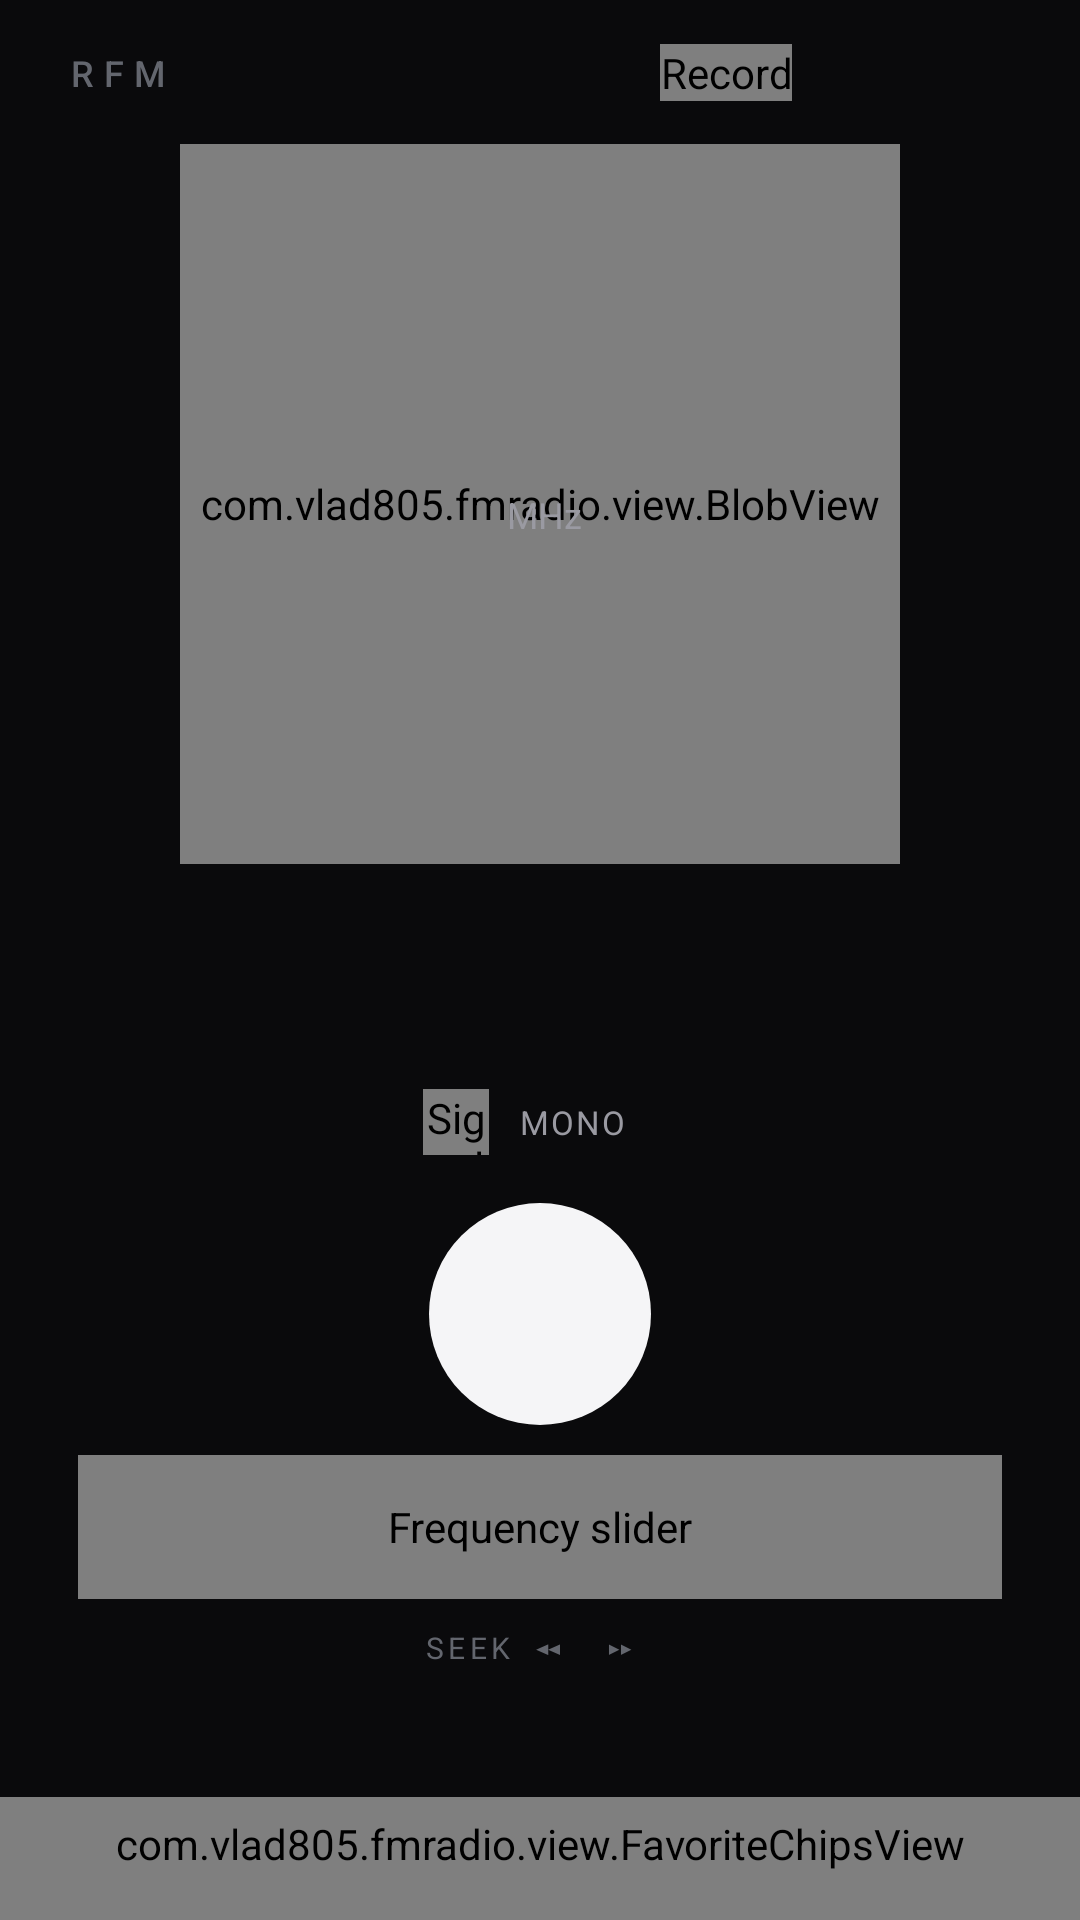

Layout XML and referenced resources for this Android screen:
<!-- AndroidManifest.xml: application theme AppCompatTheme -->
<!-- res/layout/activity_main.xml -->
<?xml version="1.0" encoding="utf-8"?>
<androidx.constraintlayout.widget.ConstraintLayout
		xmlns:android="http://schemas.android.com/apk/res/android"
		xmlns:app="http://schemas.android.com/apk/res-auto"
		xmlns:tools="http://schemas.android.com/tools"
		android:layout_width="match_parent"
		android:layout_height="match_parent"
		android:background="@color/c_bg"
		tools:context=".activity.MainActivity">

	
	<TextView
			android:id="@+id/brand_mark"
			android:layout_width="wrap_content"
			android:layout_height="wrap_content"
			android:layout_marginStart="22dp"
			android:layout_marginTop="16dp"
			android:fontFamily="sans-serif-medium"
			android:letterSpacing="0.28"
			android:text="@string/brand_mark"
			android:textColor="@color/c_ink_faint"
			android:textSize="12sp"
			app:layout_constraintStart_toStartOf="parent"
			app:layout_constraintTop_toTopOf="parent" />

	<ImageButton
			android:id="@+id/overflow_button"
			android:layout_width="40dp"
			android:layout_height="40dp"
			android:layout_marginTop="4dp"
			android:layout_marginEnd="12dp"
			android:background="?android:attr/selectableItemBackgroundBorderless"
			android:contentDescription="@string/menu_more"
			android:src="@drawable/ic_more_vert"
			app:layout_constraintEnd_toEndOf="parent"
			app:layout_constraintTop_toTopOf="parent"
			app:tint="@color/c_ink_dim" />

	<ImageButton
			android:id="@+id/settings_button"
			android:layout_width="40dp"
			android:layout_height="40dp"
			android:layout_marginTop="4dp"
			android:background="?android:attr/selectableItemBackgroundBorderless"
			android:contentDescription="@string/menu_settings"
			android:src="@drawable/ic_settings"
			app:layout_constraintEnd_toStartOf="@id/overflow_button"
			app:layout_constraintTop_toTopOf="parent"
			app:tint="@color/c_ink_dim" />

	<com.vlad805.fmradio.view.RecordCapsuleView
			android:id="@+id/rec_capsule"
			android:layout_width="wrap_content"
			android:layout_height="wrap_content"
			android:layout_marginEnd="4dp"
			android:contentDescription="@string/menu_record"
			app:layout_constraintBottom_toBottomOf="@id/settings_button"
			app:layout_constraintEnd_toStartOf="@id/settings_button"
			app:layout_constraintTop_toTopOf="@id/settings_button" />

	
	<FrameLayout
			android:id="@+id/art_container"
			android:layout_width="0dp"
			android:layout_height="240dp"
			android:layout_marginTop="4dp"
			app:layout_constraintEnd_toEndOf="parent"
			app:layout_constraintStart_toStartOf="parent"
			app:layout_constraintTop_toBottomOf="@id/settings_button">

		<com.vlad805.fmradio.view.BlobView
				android:id="@+id/blob"
				android:layout_width="240dp"
				android:layout_height="240dp"
				android:layout_gravity="center" />

		<LinearLayout
				android:id="@+id/freq_overlay"
				android:layout_width="wrap_content"
				android:layout_height="wrap_content"
				android:layout_gravity="center"
				android:gravity="bottom"
				android:orientation="horizontal">

			<TextView
					android:id="@+id/frequency_text"
					android:layout_width="wrap_content"
					android:layout_height="wrap_content"
					android:fontFamily="sans-serif-medium"
					android:fontFeatureSettings="tnum"
					android:textColor="@color/c_ink"
					android:textSize="29sp"
					tools:text="106.3" />

			<TextView
					android:layout_width="wrap_content"
					android:layout_height="wrap_content"
					android:layout_marginStart="3dp"
					android:layout_marginBottom="3dp"
					android:text="@string/freq_unit_mhz"
					android:textColor="@color/c_ink_dim"
					android:textSize="12sp" />
		</LinearLayout>
	</FrameLayout>

	
	<LinearLayout
			android:id="@+id/now_playing"
			android:layout_width="0dp"
			android:layout_height="wrap_content"
			android:layout_marginStart="30dp"
			android:layout_marginEnd="30dp"
			android:gravity="center_horizontal"
			android:orientation="vertical"
			app:layout_constraintEnd_toEndOf="parent"
			app:layout_constraintStart_toStartOf="parent"
			app:layout_constraintTop_toBottomOf="@id/art_container">

		<TextView
				android:id="@+id/ps_text"
				android:layout_width="match_parent"
				android:layout_height="wrap_content"
				android:ellipsize="end"
				android:fontFamily="sans-serif-medium"
				android:gravity="center"
				android:maxLines="1"
				android:textColor="@color/c_ink"
				android:textSize="30sp"
				tools:text="RECORD" />

		<TextView
				android:id="@+id/rt_text"
				android:layout_width="match_parent"
				android:layout_height="wrap_content"
				android:layout_marginTop="7dp"
				android:ellipsize="marquee"
				android:gravity="center"
				android:marqueeRepeatLimit="-1"
				android:singleLine="true"
				android:textColor="@color/c_ink_dim"
				android:textSize="13.5sp"
				tools:text="ALOK/GRYFFIN/JULIA CHURCH — Never Letting Go" />

		<TextView
				android:id="@+id/pty_chip"
				android:layout_width="wrap_content"
				android:layout_height="wrap_content"
				android:layout_marginTop="10dp"
				android:background="@drawable/pty_chip_bg"
				android:paddingStart="12dp"
				android:paddingTop="4dp"
				android:paddingEnd="12dp"
				android:paddingBottom="4dp"
				android:textColor="@color/c_pty_text"
				android:textSize="11sp"
				android:visibility="gone"
				tools:text="Popular Music (Pop)"
				tools:visibility="visible" />

		<LinearLayout
				android:id="@+id/meta_row"
				android:layout_width="wrap_content"
				android:layout_height="wrap_content"
				android:layout_marginTop="9dp"
				android:gravity="center_vertical"
				android:orientation="horizontal">

			<com.vlad805.fmradio.view.SignalStrengthView
					android:id="@+id/signal_strength"
					android:layout_width="22dp"
					android:layout_height="22dp"
					android:contentDescription="@string/signal_strength_indicator" />

			<TextView
					android:id="@+id/stereo_mono"
					android:layout_width="wrap_content"
					android:layout_height="wrap_content"
					android:layout_marginStart="10dp"
					android:letterSpacing="0.06"
					android:text="@string/mono_mode_label"
					android:textAllCaps="true"
					android:textColor="@color/c_ink_dim"
					android:textSize="11sp" />

			<TextView
					android:id="@+id/pi_text"
					android:layout_width="wrap_content"
					android:layout_height="wrap_content"
					android:layout_marginStart="10dp"
					android:fontFamily="monospace"
					android:textColor="@color/c_ink_faint"
					android:textSize="11sp"
					tools:text="7849" />
		</LinearLayout>
	</LinearLayout>

	
	<LinearLayout
			android:id="@+id/transport"
			android:layout_width="wrap_content"
			android:layout_height="wrap_content"
			android:layout_marginTop="16dp"
			android:gravity="center_vertical"
			android:orientation="horizontal"
			app:layout_constraintEnd_toEndOf="parent"
			app:layout_constraintStart_toStartOf="parent"
			app:layout_constraintTop_toBottomOf="@id/now_playing">

		<ImageButton
				android:id="@+id/ctl_go_down"
				android:layout_width="50dp"
				android:layout_height="50dp"
				android:background="?android:attr/selectableItemBackgroundBorderless"
				android:contentDescription="@string/jump_down"
				android:src="@drawable/ic_go_down"
				app:tint="@color/c_ink" />

		<ImageButton
				android:id="@+id/ctl_toggle"
				android:layout_width="74dp"
				android:layout_height="74dp"
				android:layout_marginStart="30dp"
				android:layout_marginEnd="30dp"
				android:background="@drawable/btn_power_bg"
				android:contentDescription="@string/toggle_play_pause"
				android:src="@drawable/ic_play"
				app:tint="@color/c_bg" />

		<ImageButton
				android:id="@+id/ctl_go_up"
				android:layout_width="50dp"
				android:layout_height="50dp"
				android:background="?android:attr/selectableItemBackgroundBorderless"
				android:contentDescription="@string/jump_up"
				android:src="@drawable/ic_go_up"
				app:tint="@color/c_ink" />
	</LinearLayout>

	
	<LinearLayout
			android:id="@+id/slider_zone"
			android:layout_width="0dp"
			android:layout_height="wrap_content"
			android:layout_marginStart="26dp"
			android:layout_marginTop="10dp"
			android:layout_marginEnd="26dp"
			android:orientation="vertical"
			app:layout_constraintEnd_toEndOf="parent"
			app:layout_constraintStart_toStartOf="parent"
			app:layout_constraintTop_toBottomOf="@id/transport">

		<com.vlad805.fmradio.view.FrequencySliderView
				android:id="@+id/frequency_slider"
				android:layout_width="match_parent"
				android:layout_height="48dp"
				android:contentDescription="@string/frequency_slider_cd" />

		<LinearLayout
				android:layout_width="match_parent"
				android:layout_height="wrap_content"
				android:gravity="center_vertical"
				android:orientation="horizontal">

			<TextView
					android:id="@+id/band_min_label"
					android:layout_width="wrap_content"
					android:layout_height="wrap_content"
					android:fontFeatureSettings="tnum"
					android:textColor="@color/c_scale_label"
					android:textSize="10sp"
					tools:text="87.5" />

			<LinearLayout
					android:layout_width="0dp"
					android:layout_height="wrap_content"
					android:layout_weight="1"
					android:gravity="center"
					android:orientation="horizontal">

				<TextView
						android:layout_width="wrap_content"
						android:layout_height="wrap_content"
						android:letterSpacing="0.14"
						android:text="@string/seek_label"
						android:textColor="@color/c_ink_faint"
						android:textSize="10sp" />

				<TextView
						android:id="@+id/ctl_seek_down"
						android:layout_width="wrap_content"
						android:layout_height="wrap_content"
						android:background="?android:attr/selectableItemBackgroundBorderless"
						android:clickable="true"
						android:focusable="true"
						android:contentDescription="@string/seek_down"
						android:padding="8dp"
						android:text="@string/seek_backward_symbol"
						android:textColor="@color/c_ink_faint"
						android:textSize="11.5sp" />

				<TextView
						android:id="@+id/ctl_seek_up"
						android:layout_width="wrap_content"
						android:layout_height="wrap_content"
						android:background="?android:attr/selectableItemBackgroundBorderless"
						android:clickable="true"
						android:focusable="true"
						android:contentDescription="@string/seek_up"
						android:padding="8dp"
						android:text="@string/seek_forward_symbol"
						android:textColor="@color/c_ink_faint"
						android:textSize="11.5sp" />
			</LinearLayout>

			<TextView
					android:id="@+id/band_max_label"
					android:layout_width="wrap_content"
					android:layout_height="wrap_content"
					android:fontFeatureSettings="tnum"
					android:textColor="@color/c_scale_label"
					android:textSize="10sp"
					tools:text="108.0" />
		</LinearLayout>
	</LinearLayout>

	
	<com.vlad805.fmradio.view.FavoriteChipsView
			android:id="@+id/favorite_list"
			android:layout_width="0dp"
			android:layout_height="wrap_content"
			android:layout_marginTop="8dp"
			android:paddingStart="22dp"
			android:paddingTop="6dp"
			android:paddingEnd="22dp"
			android:paddingBottom="16dp"
			app:layout_constraintBottom_toBottomOf="parent"
			app:layout_constraintEnd_toEndOf="parent"
			app:layout_constraintStart_toStartOf="parent"
			app:layout_constraintTop_toBottomOf="@id/slider_zone"
			app:layout_constraintVertical_bias="1" />

</androidx.constraintlayout.widget.ConstraintLayout>
<!-- resources referenced by this layout -->
<resources>
  <color name="c_bg">#0A0A0C</color>
  <color name="c_ink">#F5F5F7</color>
  <color name="c_ink_dim">#9A9AA2</color>
  <color name="c_ink_faint">#63666E</color>
  <color name="c_pty_text">#FFB0A6</color>
  <color name="c_scale_label">#4A4A51</color>
  <!-- drawable btn_power_bg (drawable) -->
  <?xml version="1.0" encoding="utf-8"?>
  <shape xmlns:android="http://schemas.android.com/apk/res/android" android:shape="oval">
  	<solid android:color="@color/c_ink" />
  </shape>
  <!-- drawable pty_chip_bg (drawable) -->
  <?xml version="1.0" encoding="utf-8"?>
  <shape xmlns:android="http://schemas.android.com/apk/res/android" android:shape="rectangle">
  	<corners android:radius="99dp" />
  	<solid android:color="@color/c_accent_bg" />
  	<stroke android:width="1dp" android:color="@color/c_pty_line" />
  </shape>
  <string name="brand_mark" translatable="false">RFM</string>
  <string name="freq_unit_mhz" translatable="false">MHz</string>
  <string name="frequency_slider_cd">Frequency slider</string>
  <string name="jump_down">Jump down</string>
  <string name="jump_up">Jump up</string>
  <string name="menu_more">More options</string>
  <string name="menu_record">Record</string>
  <string name="menu_settings">Settings</string>
  <string name="mono_mode_label">Mono</string>
  <string name="seek_backward_symbol" translatable="false">◂◂</string>
  <string name="seek_down">Seek down</string>
  <string name="seek_forward_symbol" translatable="false">▸▸</string>
  <string name="seek_label" translatable="false">SEEK</string>
  <string name="seek_up">Seek up</string>
  <string name="signal_strength_indicator">Signal strength</string>
  <string name="toggle_play_pause">Play</string>
  <style name="AppCompatTheme" parent="Theme.AppCompat.NoActionBar">
  		<item name="colorPrimary">@color/c_surface</item>
  		<item name="colorPrimaryDark">@color/c_bg</item>
  		<item name="colorAccent">@color/c_accent</item>
  		<item name="android:windowBackground">@color/c_bg</item>
  		<item name="android:colorBackground">@color/c_bg</item>
  		<item name="android:statusBarColor">@color/c_bg</item>
  		<item name="android:navigationBarColor">@color/c_bg</item>
  		<item name="alertDialogTheme">@style/AppDialogTheme</item>
  		<item name="popupMenuStyle">@style/AppPopupMenuStyle</item>
  	</style>
  <color name="c_accent_bg">#14FF5A49</color>
  <color name="c_pty_line">#3DFF5A49</color>
  <color name="c_surface">#17171B</color>
  <color name="c_accent">#FF5A49</color>
  <style name="AppDialogTheme" parent="ThemeOverlay.AppCompat.Dialog.Alert">
  		<item name="colorAccent">@color/c_accent</item>
  		<item name="colorBackgroundFloating">@color/c_surface</item>
  		<item name="android:colorBackground">@color/c_surface</item>
  		<item name="colorControlNormal">@color/c_ink_dim</item>
  		<item name="android:textColorPrimary">@color/c_ink</item>
  	</style>
  <style name="AppPopupMenuStyle" parent="Widget.AppCompat.PopupMenu">
  		<item name="android:popupBackground">@drawable/popup_bg</item>
  	</style>
  <!-- drawable popup_bg (drawable) -->
  <?xml version="1.0" encoding="utf-8"?>
  <shape xmlns:android="http://schemas.android.com/apk/res/android" android:shape="rectangle">
  	<corners android:radius="12dp" />
  	<solid android:color="@color/c_surface" />
  </shape>
</resources>
